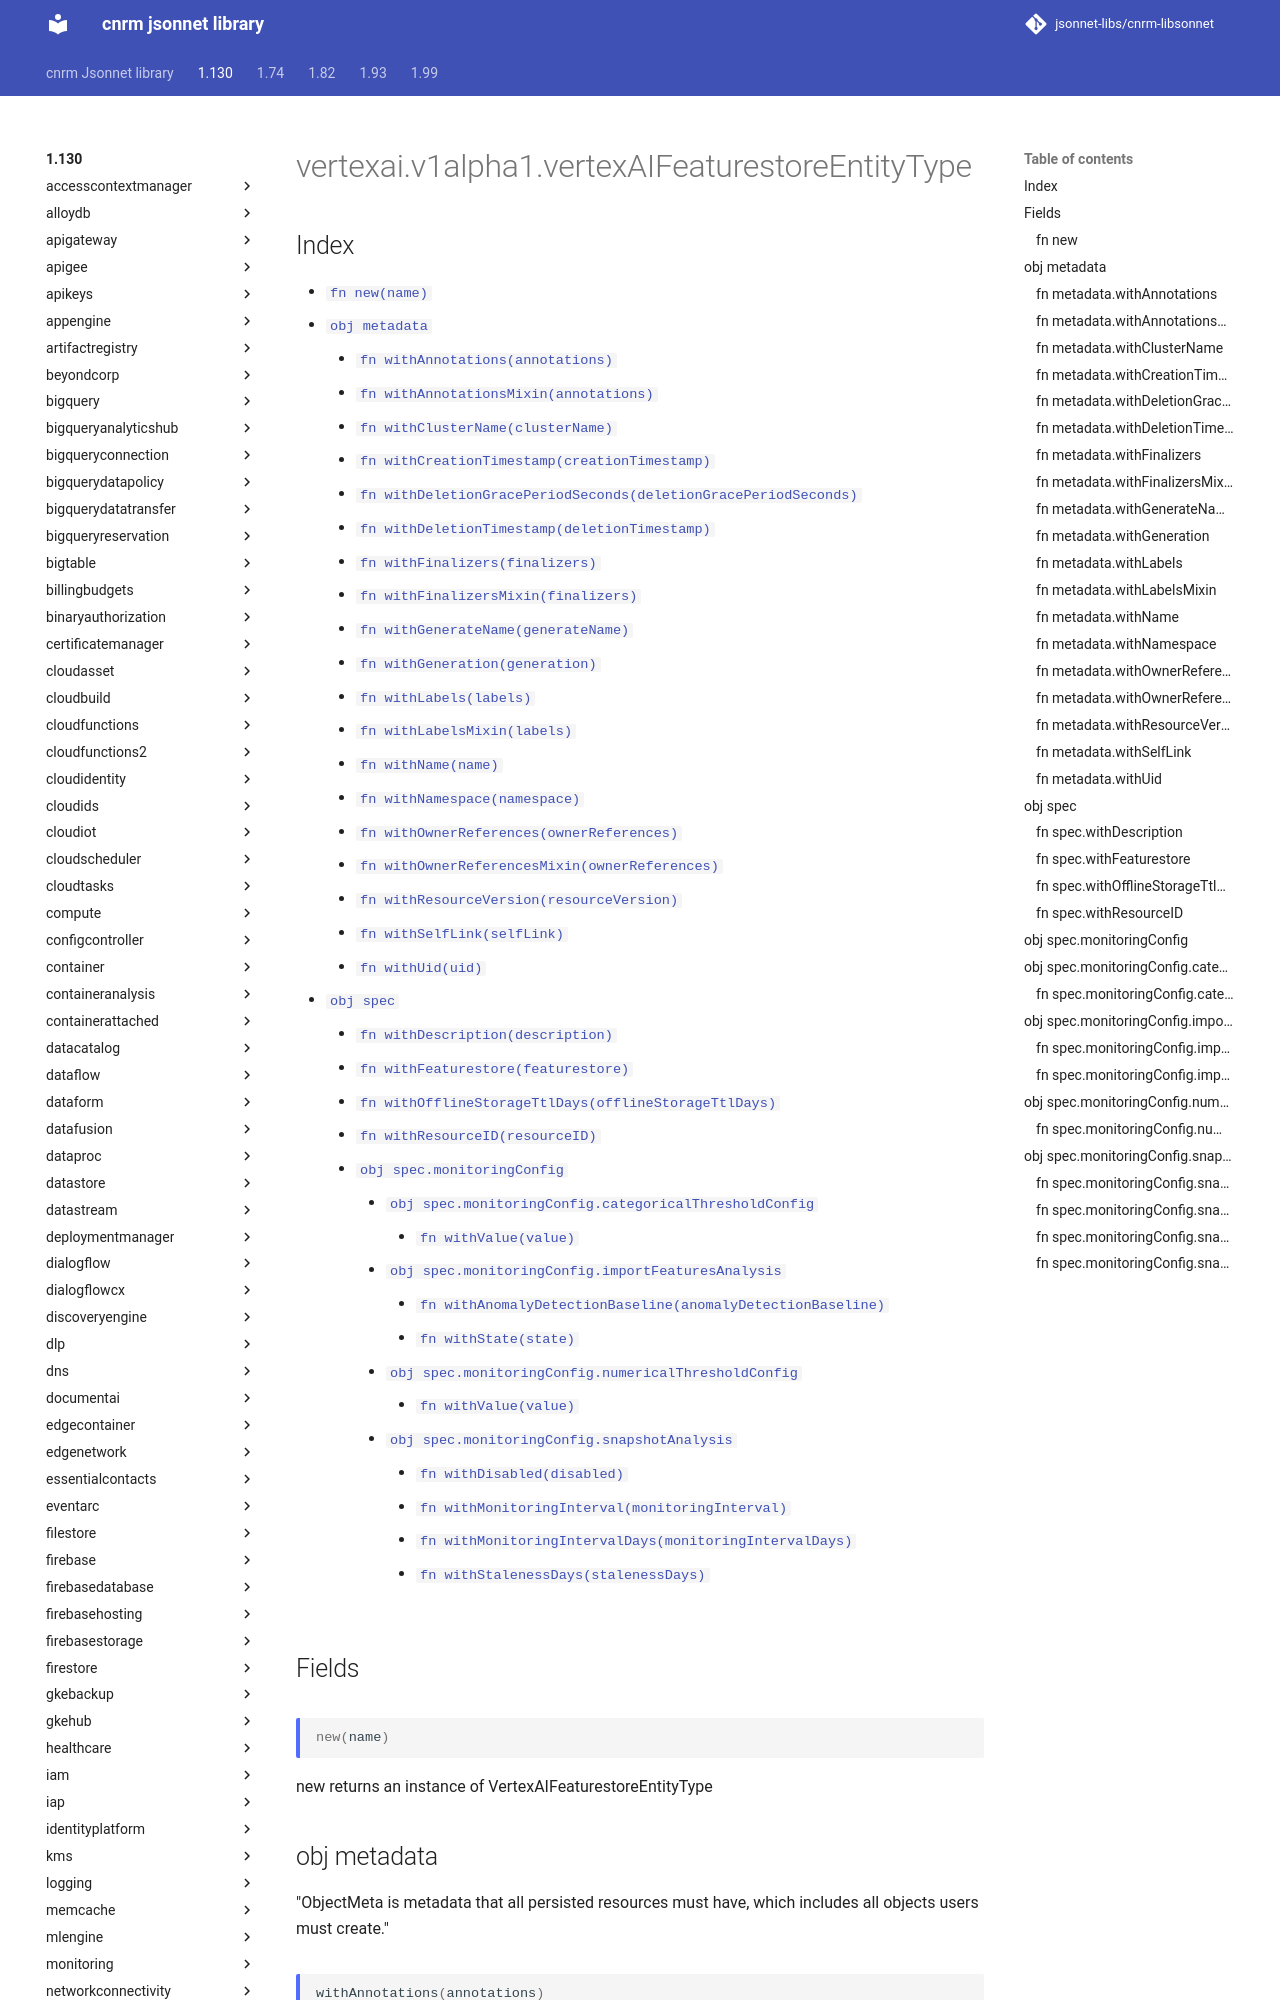

repository: jsonnet-libs/cnrm-libsonnet · page: 1.130/vertexai/v1alpha1/vertexAIFeaturestoreEntityType/index.html · generator: mkdocs

---
permalink: /1.130/vertexai/v1alpha1/vertexAIFeaturestoreEntityType/
---

# vertexai.v1alpha1.vertexAIFeaturestoreEntityType



## Index

* [`fn new(name)`](#fn-new)
* [`obj metadata`](#obj-metadata)
  * [`fn withAnnotations(annotations)`](#fn-metadatawithannotations)
  * [`fn withAnnotationsMixin(annotations)`](#fn-metadatawithannotationsmixin)
  * [`fn withClusterName(clusterName)`](#fn-metadatawithclustername)
  * [`fn withCreationTimestamp(creationTimestamp)`](#fn-metadatawithcreationtimestamp)
  * [`fn withDeletionGracePeriodSeconds(deletionGracePeriodSeconds)`](#fn-metadatawithdeletiongraceperiodseconds)
  * [`fn withDeletionTimestamp(deletionTimestamp)`](#fn-metadatawithdeletiontimestamp)
  * [`fn withFinalizers(finalizers)`](#fn-metadatawithfinalizers)
  * [`fn withFinalizersMixin(finalizers)`](#fn-metadatawithfinalizersmixin)
  * [`fn withGenerateName(generateName)`](#fn-metadatawithgeneratename)
  * [`fn withGeneration(generation)`](#fn-metadatawithgeneration)
  * [`fn withLabels(labels)`](#fn-metadatawithlabels)
  * [`fn withLabelsMixin(labels)`](#fn-metadatawithlabelsmixin)
  * [`fn withName(name)`](#fn-metadatawithname)
  * [`fn withNamespace(namespace)`](#fn-metadatawithnamespace)
  * [`fn withOwnerReferences(ownerReferences)`](#fn-metadatawithownerreferences)
  * [`fn withOwnerReferencesMixin(ownerReferences)`](#fn-metadatawithownerreferencesmixin)
  * [`fn withResourceVersion(resourceVersion)`](#fn-metadatawithresourceversion)
  * [`fn withSelfLink(selfLink)`](#fn-metadatawithselflink)
  * [`fn withUid(uid)`](#fn-metadatawithuid)
* [`obj spec`](#obj-spec)
  * [`fn withDescription(description)`](#fn-specwithdescription)
  * [`fn withFeaturestore(featurestore)`](#fn-specwithfeaturestore)
  * [`fn withOfflineStorageTtlDays(offlineStorageTtlDays)`](#fn-specwithofflinestoragettldays)
  * [`fn withResourceID(resourceID)`](#fn-specwithresourceid)
  * [`obj spec.monitoringConfig`](#obj-specmonitoringconfig)
    * [`obj spec.monitoringConfig.categoricalThresholdConfig`](#obj-specmonitoringconfigcategoricalthresholdconfig)
      * [`fn withValue(value)`](#fn-specmonitoringconfigcategoricalthresholdconfigwithvalue)
    * [`obj spec.monitoringConfig.importFeaturesAnalysis`](#obj-specmonitoringconfigimportfeaturesanalysis)
      * [`fn withAnomalyDetectionBaseline(anomalyDetectionBaseline)`](#fn-specmonitoringconfigimportfeaturesanalysiswithanomalydetectionbaseline)
      * [`fn withState(state)`](#fn-specmonitoringconfigimportfeaturesanalysiswithstate)
    * [`obj spec.monitoringConfig.numericalThresholdConfig`](#obj-specmonitoringconfignumericalthresholdconfig)
      * [`fn withValue(value)`](#fn-specmonitoringconfignumericalthresholdconfigwithvalue)
    * [`obj spec.monitoringConfig.snapshotAnalysis`](#obj-specmonitoringconfigsnapshotanalysis)
      * [`fn withDisabled(disabled)`](#fn-specmonitoringconfigsnapshotanalysiswithdisabled)
      * [`fn withMonitoringInterval(monitoringInterval)`](#fn-specmonitoringconfigsnapshotanalysiswithmonitoringinterval)
      * [`fn withMonitoringIntervalDays(monitoringIntervalDays)`](#fn-specmonitoringconfigsnapshotanalysiswithmonitoringintervaldays)
      * [`fn withStalenessDays(stalenessDays)`](#fn-specmonitoringconfigsnapshotanalysiswithstalenessdays)

## Fields

### fn new

```ts
new(name)
```

new returns an instance of VertexAIFeaturestoreEntityType
